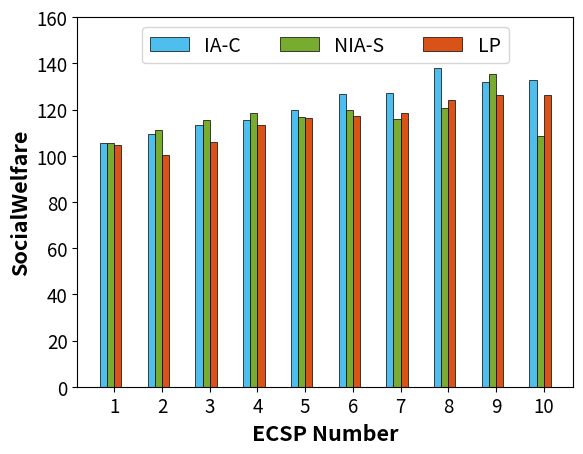

Source code (Python):
import matplotlib.pyplot as plt
# 预设字体格式，并传给rc方法
import numpy as np

# 四组数据
np.set_printoptions(precision=16)
# socialWelfare = [[100.12796887802119, 104.66186426440885, 110.86269554887856, 95.64683665570371, 107.3944723963042],
#                   [111.21938871788777, 117.43557585617309, 124.78180250097209, 128.76451339623873, 136.9238275377318],
#                   [113.09175271793909, 119.4357435404227, 126.66653324666862, 131.8787893926613, 145.570401879881]]

socialWelfare = [[105.37979814022239, 109.28704913561442, 113.49689457861072, 115.47885272133635, 119.9463085295634,
                  126.6845855791226, 126.94241740651809, 138.03663445981388, 131.9631391389515, 132.82065009567182],
                 [105.52783167551948, 111.33543585141521, 115.47927833727186, 118.56929963249878, 116.94487359338252,
                  119.61213983227024, 115.84502097577459, 120.53394400972698, 135.31419256282513, 108.49751790451126],
                 [104.73622976152245, 100.36673629332606, 106.04595464692619, 113.40082430356924, 116.13708975599914,
                  117.00368069657723, 118.60429540740748, 123.91936404967883, 126.39027136852386, 126.27658051214108]]

# 设置条形图的宽度和间隔
bar_width = 0.15
index = np.arange(1, 11)
# 创建条形图 #332c83 0899c7 a4bb6a efef6d
plt.bar(index, socialWelfare[0], bar_width, label='IA-C', color='#4dbeee', zorder=2, edgecolor='black',
        linewidth=0.5)
plt.bar(index + bar_width, socialWelfare[1], bar_width, label='NIA-S', color='#77ac30', zorder=2,
        edgecolor='black',
        linewidth=0.5)
plt.bar(index + 2 * bar_width, socialWelfare[2], bar_width, label='LP', color='#d95319',
        zorder=2, edgecolor='black',
        linewidth=0.5)
# 添加标题和轴标签
plt.xlabel('ECSP Number', fontweight='bold', fontsize=15.5)
plt.ylabel('SocialWelfare', fontweight='bold', fontsize=15.5)
# 旋转刻度标签并间隔显示
plt.gca().xaxis.set_major_locator(plt.MultipleLocator(1))  # 每隔2个类别显示一个刻度标签
plt.xticks(index + 1.5 * bar_width, range(1, 11))
# 设置 y 轴的上下限
plt.ylim(0, 160)  # 这里将 y 轴范围设置为 0 到 3.5
# 旋转 x 轴刻度标签为垂直显示
plt.xticks( fontsize=13.5)
plt.yticks( fontsize=13.5)  # 修改y轴刻度字体大小
# 添加图例并设置字体大小
plt.legend(fontsize=14, loc='upper center', bbox_to_anchor=(0.5, 1.0), ncol=4)
# 显示图形

plt.show()
